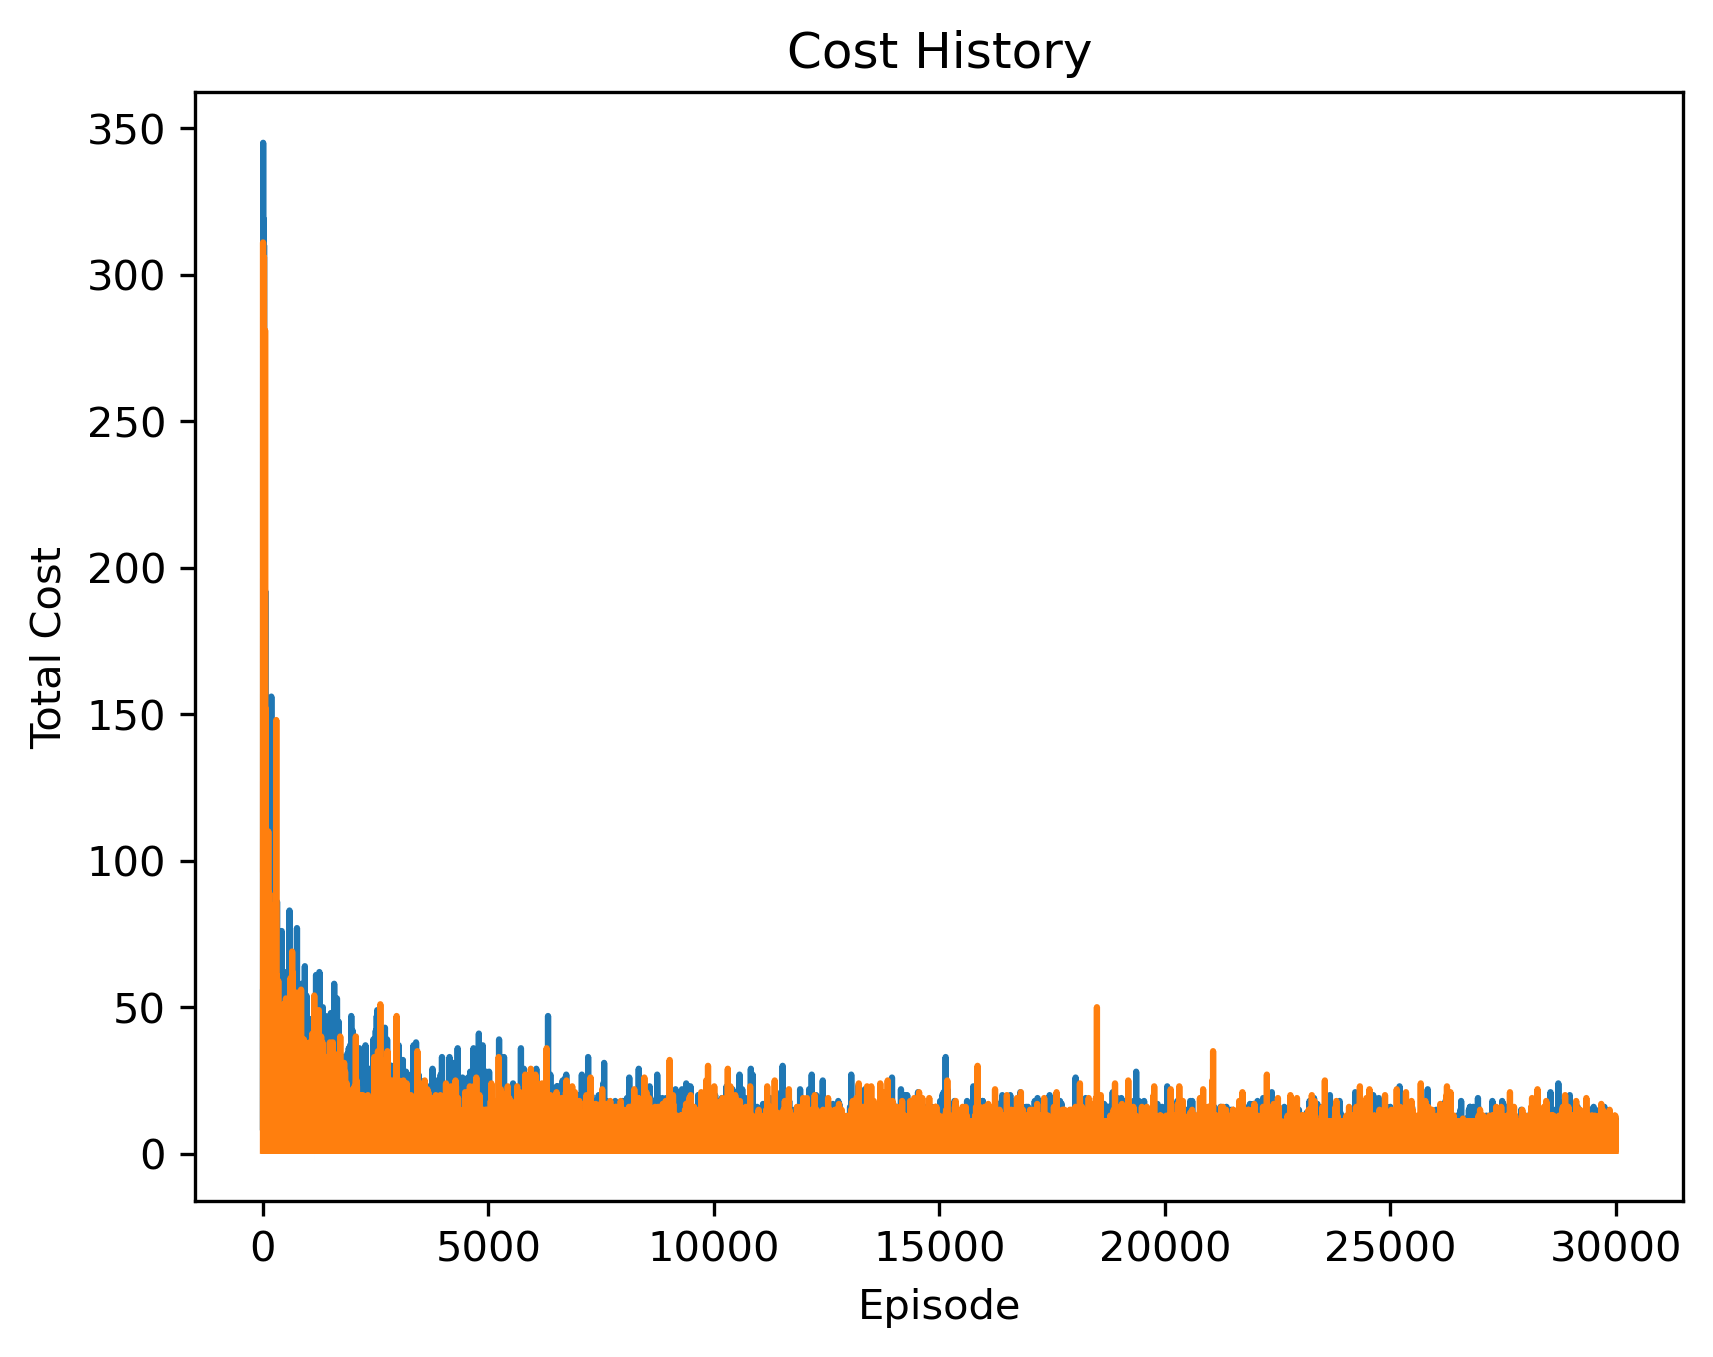

Source data for this figure (header and first rows):
cost, episode
1, 0
58, 1
311, 2
96, 3
180, 4
1, 5
67, 6
1, 7
43, 8
21, 9
114, 10
53, 11
236, 12
260, 13
1, 14
179, 15
88, 16
54, 17
67, 18
110, 19
61, 20
36, 21
3, 22
306, 23
3, 24
33, 25
21, 26
5, 27
111, 28
3, 29
226, 30
13, 31
9, 32
40, 33
15, 34
19, 35
21, 36
130, 37
49, 38
3, 39
61, 40
30, 41
35, 42
71, 43
36, 44
7, 45
9, 46
281, 47
80, 48
1, 49
5, 50
15, 51
3, 52
3, 53
19, 54
1, 55
7, 56
9, 57
152, 58
29, 59
... 29,941 more rows
